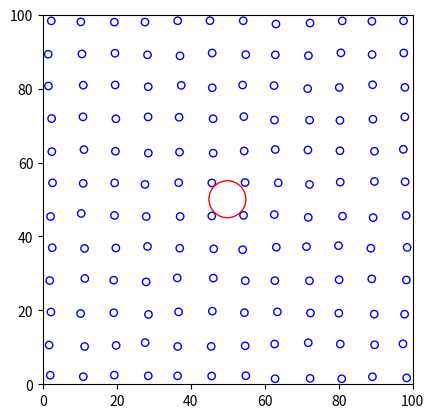

Reproduce this figure in Python.
import numpy as np
import matplotlib.pyplot as plt
from matplotlib.animation import FuncAnimation
from matplotlib.collections import PatchCollection
from random import randint

"""
This is a Brownian motion simulation. It demonstrates how smaller particles can cause a larger particle to exhibit random motion. This 
simulation is an inherently macro scale animation but smaller particles may be invisible to the human eye making the random motion of
small particles that we can see seem spontaneous and strange. Adjust the "visible" parameter to view/hide the small particles.
"""
visible = True

class particle:
	# Initialize the particle with an initial position and velocity
	def __init__(self,x,y,r,Vx,Vy,mass=1,color='b',alpha = int(visible)):
		self.position = np.array((x,y)).astype(float)
		self.radius = r
		self.velocity = np.array((Vx,Vy)).astype(float)
		self.color = color
		self.cooldown = 0
		self.mass = mass
		self.collision_history = {}
		self.alpha = alpha
	# Generate the circle patch
	def plot(self,ax):
		self.patch = plt.Circle(self.position,self.radius,color=self.color,fill=False,alpha = self.alpha)
		return self.patch
	# Bounce a particle back if it hits the plot boundary
	def check_boundary(self):	
		if self.cooldown == 0:
			if abs(50-self.position[0]) > 50-self.radius: self.velocity[0] = -self.velocity[0]
			if abs(50-self.position[1]) > 50-self.radius: self.velocity[1] = -self.velocity[1]
			self.cooldown = 1
	# Advance the particle's position in time
	def step_position(self,dt):
		self.check_boundary()
		self.position += self.velocity * dt
		self.patch.center = self.position
		if self.cooldown >0: self.cooldown -= 1
		for collision in list(self.collision_history.keys()):
			if self.collision_history[collision]==1: del self.collision_history[collision]
			else: self.collision_history[collision] -= 1
		return self.patch
	# Update the recent collision dictionary
	def add_collision(self,collision):
		if not collision in self.collision_history.keys(): self.collision_history[collision] = 10

# Generate the smaller particles
def generate_ordered_particles(N,upper_bound,right_bound,radius):
	n = int(np.sqrt(N))
	vmag = 30 # Sets velocity maximum for each axis
	items = [particle(x,y,radius,randint(-vmag,vmag)/10,randint(-vmag,vmag)/10) for x in np.linspace(radius*2,right_bound-2*radius,n) for y in np.linspace(2*radius,upper_bound-2*radius,n)]
	return np.array(items).tolist(),n**2

# Calculates the space between particles
distance = lambda a,b: np.sqrt((b[1]-a[1])**2+(b[0]-a[0])**2) - (b[2]+a[2])

# This function calculates the distance between all pairs of particles and returns the indices of colliding particles
def get_collisions(particles,N):
	collisions = []
	particles = np.array([(*particle.position,particle.radius) for particle in particles])
	for i in range(1,len(particles)):
		cs = np.argwhere(distance(particles.T,np.roll(particles,i,axis=0).T)<=0)
		for c in cs:
			collisions.append(np.sort([c[0],(c[0]-i)%N]))
	return np.unique(collisions,axis=0)

N = 144 # This number will be coerced to the nearest square

particles,N = generate_ordered_particles(N,100,100,1)

#	This adds the large particle
particles=  np.array(particles+[particle(50,50,5,0,0,mass=5,color='r',alpha=1)])
N += 1

# Instantiate the plot
fig,ax = plt.subplots()
ax.set_ylim(0,100)
ax.set_xlim(0,100)
ax.set_aspect(1)

# Creates a patch collection for efficient animation
particle_patches = PatchCollection([particles[i].plot(ax) for i in range(len(particles))],match_original=True)
ax.add_collection(particle_patches)

# This is the main update loop for the animation
def update(z):
	collisions = get_collisions(particles,N) # Calculate collisions
	for (i,j) in collisions:
		if not (i,j) in particles[i].collision_history.keys(): # Particles keep a temporary dictionary of recent collisions to reduce jitter
			v1,v2,m1,m2 = particles[i].velocity,particles[j].velocity,particles[i].mass,particles[j].mass
			# Calculate elastic collision final velocities
			M = m1+m2
			particles[i].velocity = ((m1-m2)/M)*v1+(2*m2/M)*v2
			particles[j].velocity = (2*m1/M)*v1+((m2-m1)/M)*v2
			# Add this particle pair collision to the particle's recent collisions dictionary
			particles[i].add_collision((i,j))
			particles[j].add_collision((i,j))
	particle_patches.set_paths([particle.step_position(.1) for particle in particles])
	return particle_patches,

# Instantiate and show the animation
ani = FuncAnimation(fig,update,interval=.1,frames=1000,blit=True)
plt.show()




